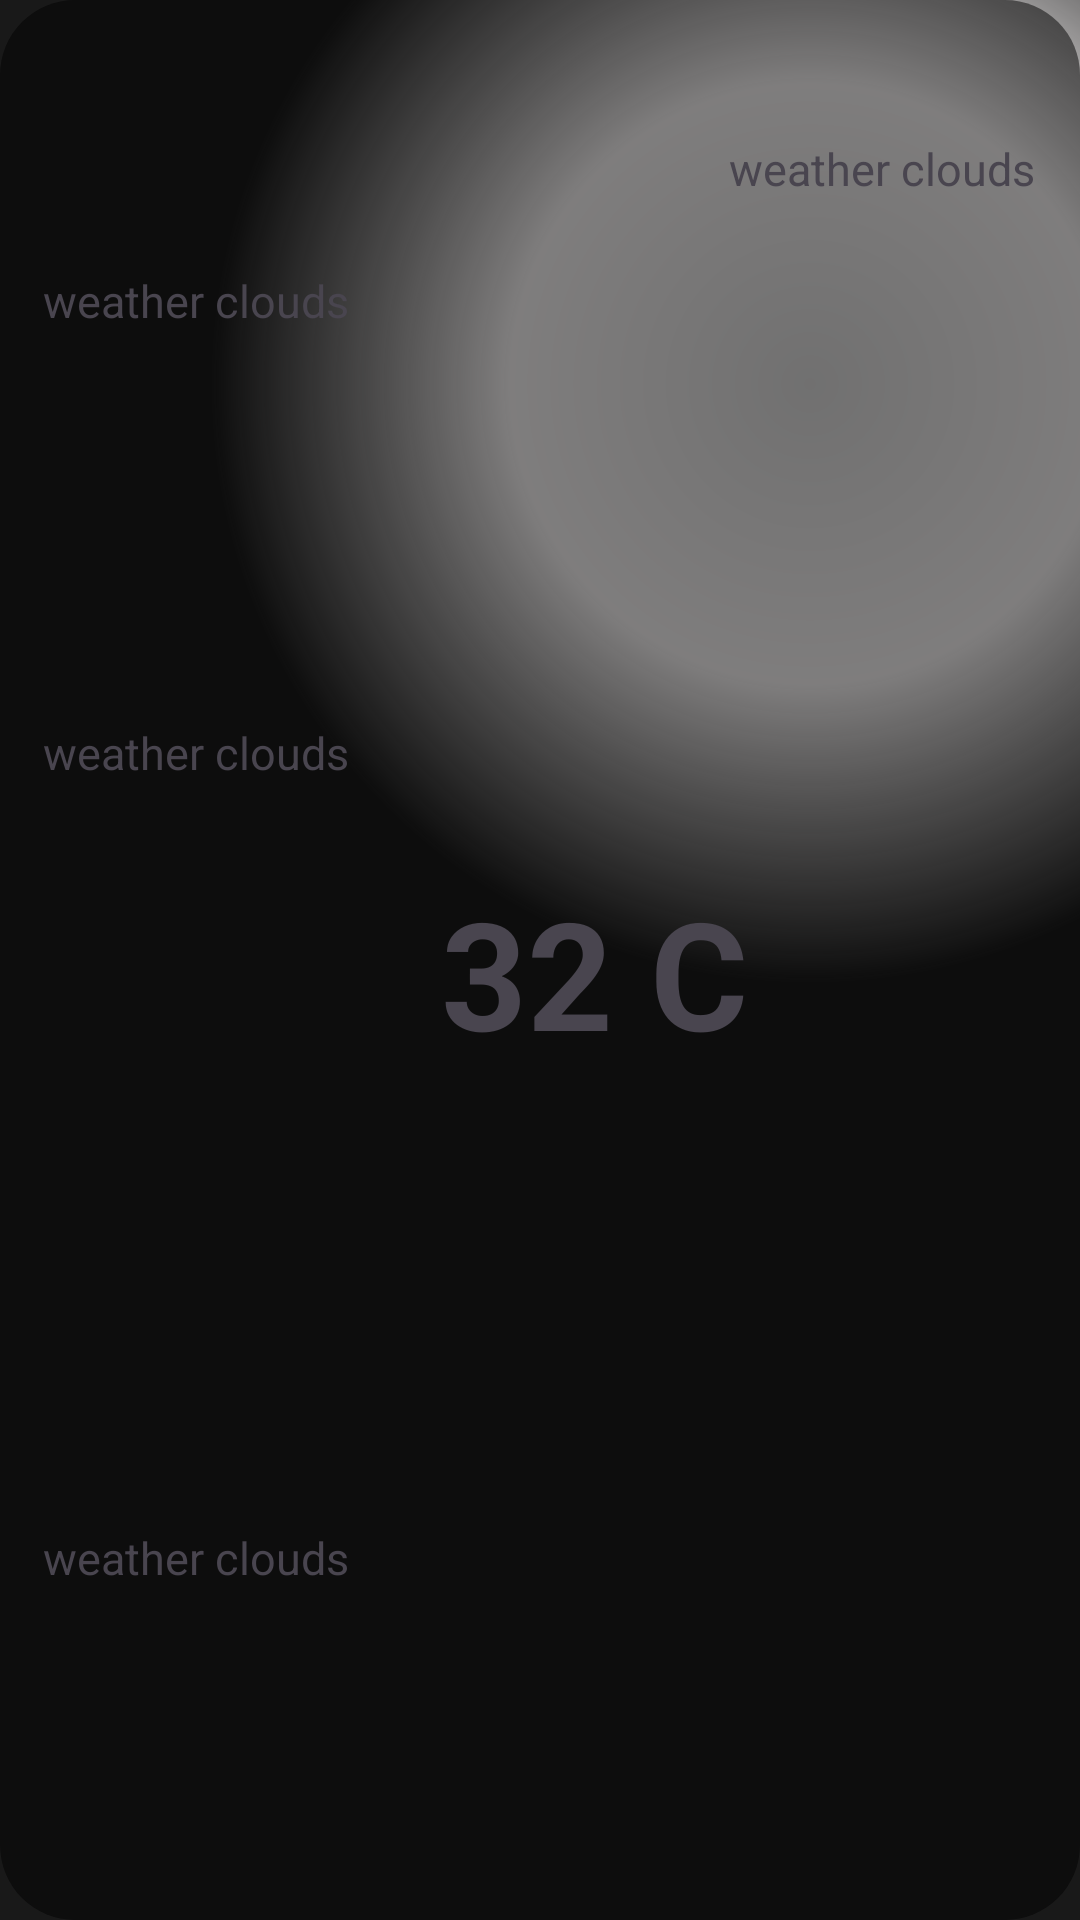

This screen was rendered from an Android layout file. Write that file and the resources it references.
<!-- AndroidManifest.xml: application theme Theme.WeatherAndroidApp -->
<!-- res/layout/day_item.xml -->
<?xml version="1.0" encoding="utf-8"?>
<androidx.constraintlayout.widget.ConstraintLayout xmlns:android="http://schemas.android.com/apk/res/android"
    xmlns:app="http://schemas.android.com/apk/res-auto"
    android:layout_width="match_parent"
    android:layout_height="130dp"
    android:layout_margin="10dp"
    android:background="@drawable/curved_black"
    android:id="@+id/day_item">

    <TextView
        android:id="@+id/dayTemperature"
        android:layout_width="wrap_content"
        android:layout_height="wrap_content"
        android:text="32 C"
        android:textSize="50dp"
        android:textStyle="bold"
        app:layout_constraintBottom_toBottomOf="parent"
        app:layout_constraintEnd_toEndOf="parent"
        app:layout_constraintHorizontal_bias="0.57"
        app:layout_constraintStart_toStartOf="parent"
        app:layout_constraintTop_toTopOf="parent"
        app:layout_constraintVertical_bias="0.507" />

    <TextView
        android:id="@+id/dayWeather"
        android:layout_width="wrap_content"
        android:layout_height="wrap_content"
        android:text="weather clouds"
        android:textSize="15dp"
        app:layout_constraintBottom_toBottomOf="parent"
        app:layout_constraintEnd_toEndOf="parent"
        app:layout_constraintHorizontal_bias="0.055"
        app:layout_constraintStart_toStartOf="parent"
        app:layout_constraintTop_toTopOf="parent"
        app:layout_constraintVertical_bias="0.145" />

    <TextView
        android:id="@+id/dayHumidity"
        android:layout_width="wrap_content"
        android:layout_height="wrap_content"
        android:text="weather clouds"
        android:textSize="15dp"
        app:layout_constraintBottom_toBottomOf="parent"
        app:layout_constraintEnd_toEndOf="parent"
        app:layout_constraintHorizontal_bias="0.055"
        app:layout_constraintStart_toStartOf="parent"
        app:layout_constraintTop_toBottomOf="@+id/dayWeather"
        app:layout_constraintVertical_bias="0.783" />

    <TextView
        android:id="@+id/dayDate"
        android:layout_width="wrap_content"
        android:layout_height="wrap_content"
        android:text="weather clouds"
        android:textSize="15dp"
        app:layout_constraintBottom_toBottomOf="parent"
        app:layout_constraintEnd_toEndOf="parent"
        app:layout_constraintHorizontal_bias="0.895"
        app:layout_constraintStart_toEndOf="@+id/dayWeather"
        app:layout_constraintTop_toTopOf="parent"
        app:layout_constraintVertical_bias="0.074" />

    <TextView
        android:id="@+id/dayWind"
        android:layout_width="wrap_content"
        android:layout_height="wrap_content"
        android:text="weather clouds"
        android:textSize="15dp"
        app:layout_constraintBottom_toBottomOf="parent"
        app:layout_constraintEnd_toEndOf="parent"
        app:layout_constraintHorizontal_bias="0.055"
        app:layout_constraintStart_toStartOf="parent"
        app:layout_constraintTop_toBottomOf="@+id/dayWeather"
        app:layout_constraintVertical_bias="0.256" />
</androidx.constraintlayout.widget.ConstraintLayout>
<!-- resources referenced by this layout -->
<resources>
  <!-- drawable curved_black (drawable) -->
  <?xml version="1.0" encoding="utf-8"?>
  <selector xmlns:android="http://schemas.android.com/apk/res/android">
      <item>
          <shape>
              <solid android:color="@color/halfblack"/>
              <corners android:radius="25dp"/>
          </shape>
      </item>
  </selector>
  <style name="Theme.WeatherAndroidApp" parent="Base.Theme.WeatherAndroidApp" />
  <color name="halfblack">#80000000</color>
  <style name="Base.Theme.WeatherAndroidApp" parent="Theme.Material3.DayNight.NoActionBar">
          
          
          <item name="android:windowBackground">@drawable/moon_bg</item>
          <item name="android:statusBarColor">@color/black</item>
      </style>
  <!-- drawable moon_bg (drawable) -->
  <?xml version="1.0" encoding="utf-8"?>
  <shape xmlns:android="http://schemas.android.com/apk/res/android">
      <gradient
  
          android:type="radial"
          android:centerX="0.75"
          android:centerY="0.2"
          android:startColor="#E3E2E2"
          android:centerColor="#FFFCFC"
          android:endColor="#E6000000"
          android:gradientRadius="200dp"
          />
  </shape>
  <color name="black">#FF000000</color>
</resources>
